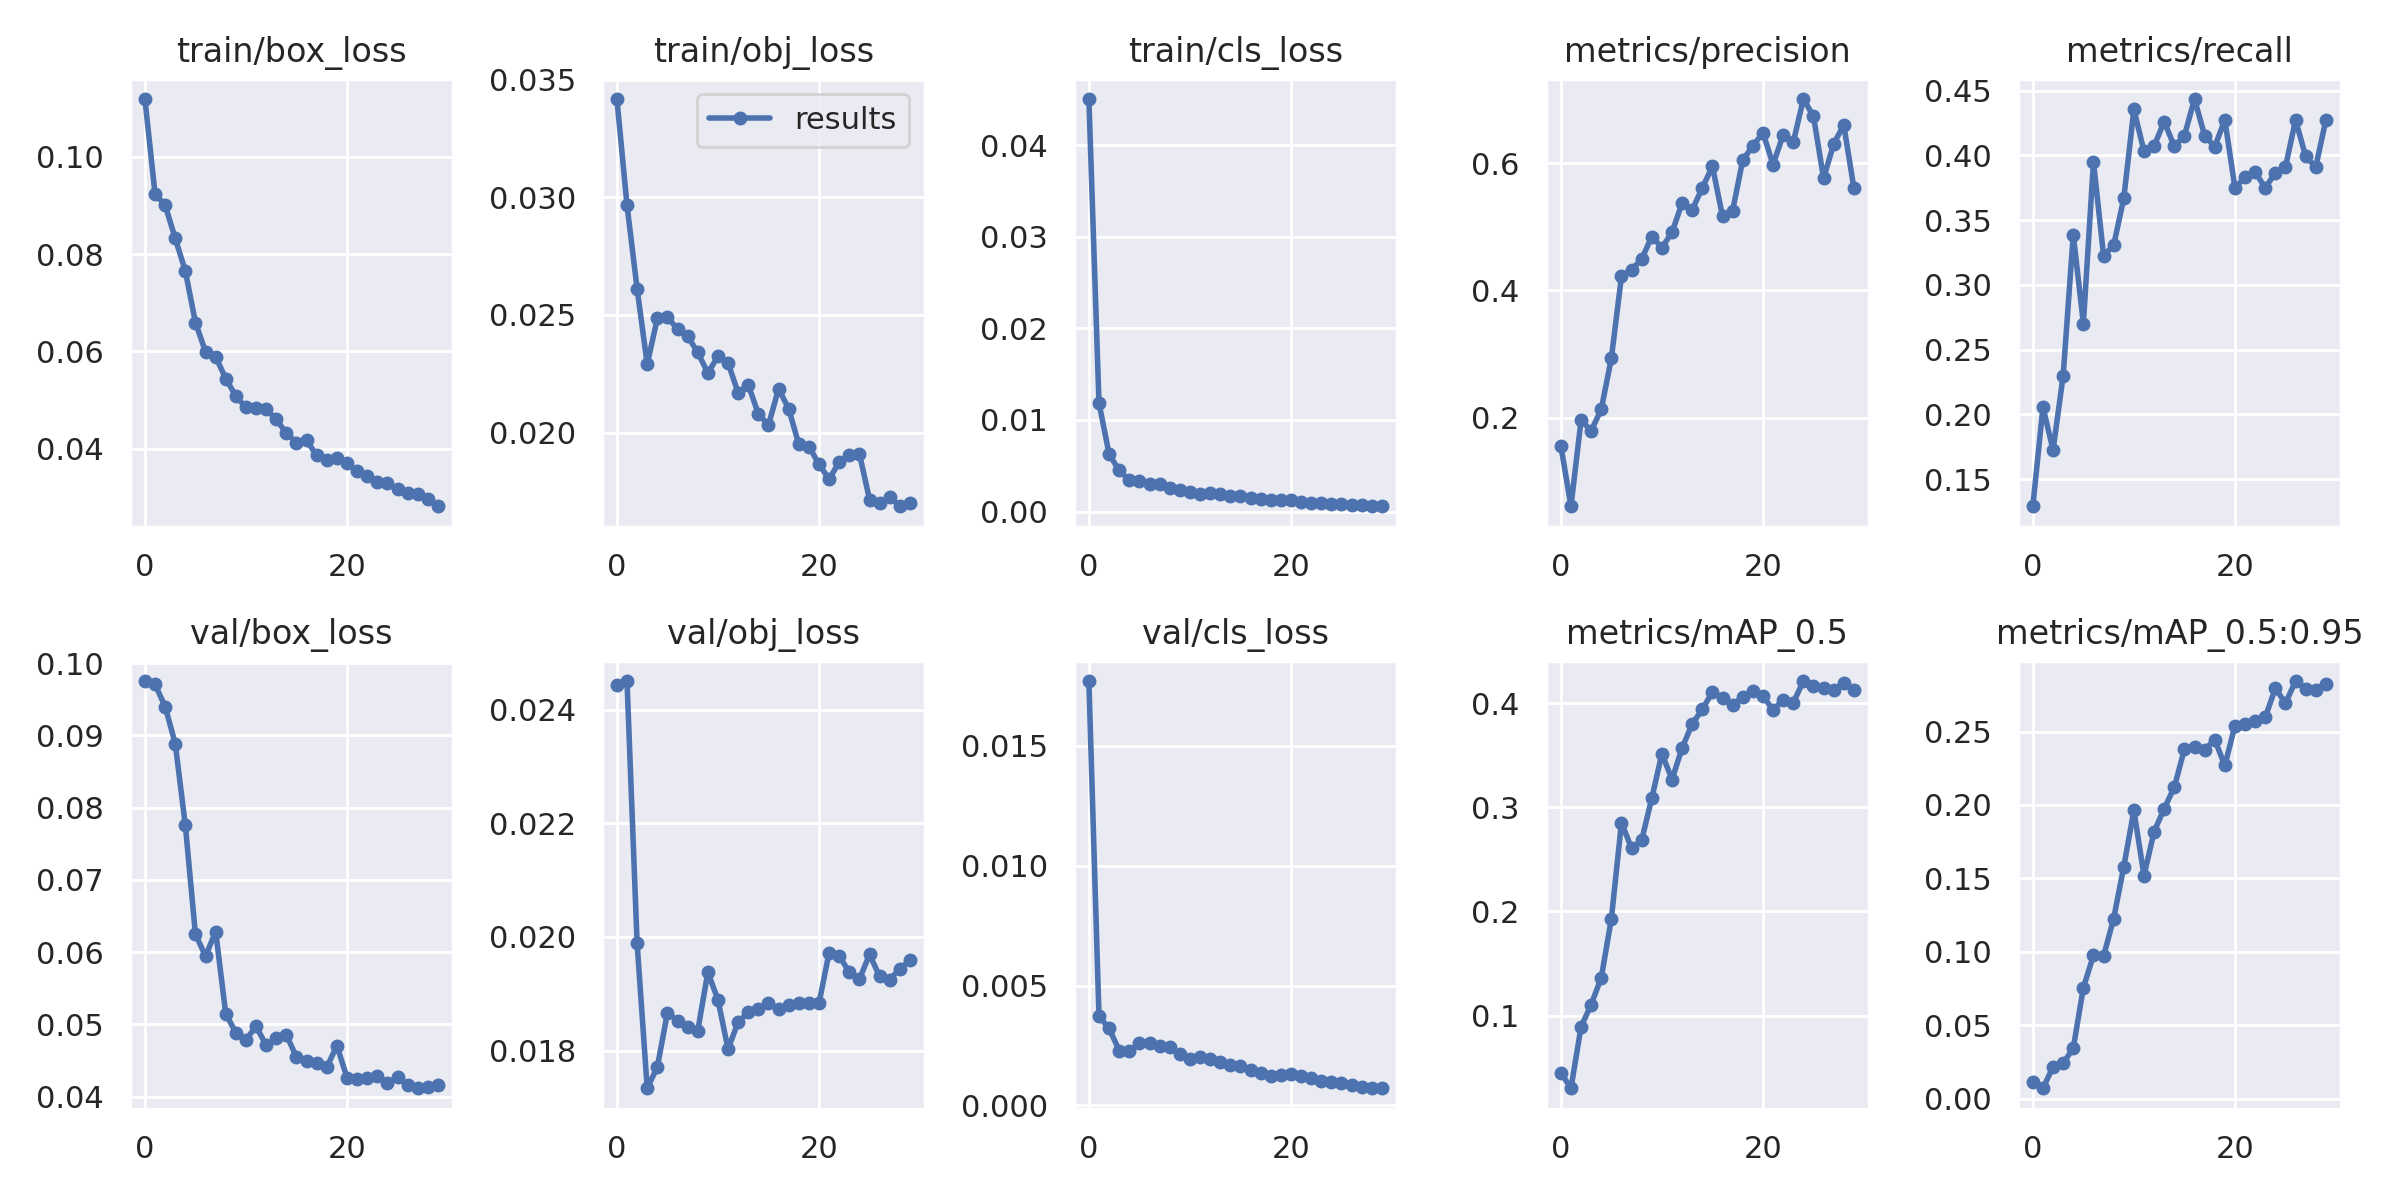

The table this chart was drawn from, first rows:
epoch, train/box_loss, train/obj_loss, train/cls_loss, metrics/precision, metrics/recall, metrics/mAP_0.5, metrics/mAP_0.5:0.95, val/box_loss, val/obj_loss, val/cls_loss, x/lr0, x/lr1, x/lr2
0, 0.1119, 0.03418, 0.04503, 0.1563, 0.129, 0.04544, 0.01151, 0.09754, 0.02443, 0.01771, 0.003267, 0.003267, 0.0706
1, 0.09241, 0.02967, 0.01186, 0.06142, 0.2056, 0.03044, 0.007, 0.09709, 0.0245, 0.003721, 0.006382, 0.006382, 0.04038
2, 0.09007, 0.02611, 0.006271, 0.1964, 0.1724, 0.0894, 0.02155, 0.09401, 0.01989, 0.003214, 0.009278, 0.009278, 0.009944
3, 0.08324, 0.02291, 0.00448, 0.1799, 0.2298, 0.1108, 0.024, 0.08887, 0.01734, 0.002289, 0.00901, 0.00901, 0.00901
4, 0.07652, 0.02485, 0.003419, 0.2134, 0.3387, 0.1365, 0.03431, 0.07757, 0.01771, 0.002254, 0.00901, 0.00901, 0.00901
5, 0.06593, 0.0249, 0.003287, 0.294, 0.2702, 0.1932, 0.07552, 0.06247, 0.01867, 0.002585, 0.00868, 0.00868, 0.00868
6, 0.05991, 0.0244, 0.003033, 0.4223, 0.395, 0.2853, 0.09756, 0.05946, 0.01852, 0.002582, 0.00835, 0.00835, 0.00835
7, 0.05889, 0.02409, 0.002962, 0.4324, 0.3226, 0.2606, 0.09708, 0.06286, 0.01841, 0.002461, 0.00802, 0.00802, 0.00802
8, 0.0544, 0.02341, 0.002584, 0.4492, 0.3306, 0.2685, 0.1226, 0.05147, 0.01835, 0.002417, 0.00769, 0.00769, 0.00769
9, 0.05078, 0.02253, 0.002381, 0.4847, 0.3669, 0.3088, 0.158, 0.04886, 0.01938, 0.002141, 0.00736, 0.00736, 0.00736
10, 0.04847, 0.02324, 0.002184, 0.4672, 0.4355, 0.3515, 0.1963, 0.04788, 0.01889, 0.001948, 0.00703, 0.00703, 0.00703
11, 0.04845, 0.02296, 0.001919, 0.4912, 0.4032, 0.3266, 0.1519, 0.04974, 0.01803, 0.002022, 0.0067, 0.0067, 0.0067
12, 0.04809, 0.02169, 0.002031, 0.5372, 0.4073, 0.3569, 0.1818, 0.04712, 0.0185, 0.00195, 0.00637, 0.00637, 0.00637
13, 0.04599, 0.02204, 0.00194, 0.5266, 0.4261, 0.38, 0.1975, 0.04811, 0.01867, 0.001793, 0.00604, 0.00604, 0.00604
14, 0.04317, 0.02079, 0.00171, 0.5609, 0.407, 0.3939, 0.2122, 0.04855, 0.01874, 0.001678, 0.00571, 0.00571, 0.00571
15, 0.04124, 0.02032, 0.001646, 0.5949, 0.4153, 0.4105, 0.238, 0.04548, 0.01883, 0.001641, 0.00538, 0.00538, 0.00538
16, 0.04171, 0.02186, 0.001469, 0.5163, 0.4435, 0.4046, 0.2395, 0.04489, 0.01873, 0.001472, 0.00505, 0.00505, 0.00505
17, 0.03859, 0.02101, 0.001355, 0.5254, 0.4153, 0.3979, 0.2375, 0.04468, 0.0188, 0.001337, 0.00472, 0.00472, 0.00472
18, 0.03766, 0.0195, 0.001237, 0.6045, 0.4067, 0.406, 0.2445, 0.04408, 0.01885, 0.001246, 0.00439, 0.00439, 0.00439
19, 0.03817, 0.0194, 0.001211, 0.6268, 0.4274, 0.4113, 0.2269, 0.04707, 0.01884, 0.001258, 0.00406, 0.00406, 0.00406
20, 0.03699, 0.01866, 0.001288, 0.6475, 0.375, 0.407, 0.254, 0.04264, 0.01883, 0.001294, 0.00373, 0.00373, 0.00373
21, 0.03534, 0.01802, 0.001073, 0.5975, 0.3831, 0.3932, 0.2553, 0.04243, 0.01972, 0.00123, 0.0034, 0.0034, 0.0034
22, 0.03429, 0.01874, 0.0009679, 0.6442, 0.387, 0.4032, 0.2575, 0.04263, 0.01967, 0.001159, 0.00307, 0.00307, 0.00307
23, 0.03309, 0.01904, 0.0009363, 0.6324, 0.375, 0.4002, 0.2598, 0.04281, 0.01938, 0.001024, 0.00274, 0.00274, 0.00274
24, 0.03285, 0.0191, 0.000865, 0.7004, 0.3865, 0.4211, 0.2794, 0.04187, 0.01926, 0.0009908, 0.00241, 0.00241, 0.00241
25, 0.0317, 0.01715, 0.0007935, 0.6734, 0.3911, 0.4159, 0.2693, 0.04277, 0.01969, 0.0009149, 0.00208, 0.00208, 0.00208
26, 0.0309, 0.017, 0.0007367, 0.5758, 0.4274, 0.4148, 0.2844, 0.04156, 0.01931, 0.0008401, 0.00175, 0.00175, 0.00175
27, 0.03071, 0.01727, 0.0006727, 0.6301, 0.3992, 0.4127, 0.2791, 0.04117, 0.01925, 0.0007664, 0.00142, 0.00142, 0.00142
28, 0.02966, 0.01687, 0.0006473, 0.6596, 0.3911, 0.4187, 0.2785, 0.04133, 0.01944, 0.0007335, 0.00109, 0.00109, 0.00109
29, 0.02815, 0.01702, 0.0005757, 0.5605, 0.4274, 0.4128, 0.2827, 0.04165, 0.01959, 0.000714, 0.00076, 0.00076, 0.00076
